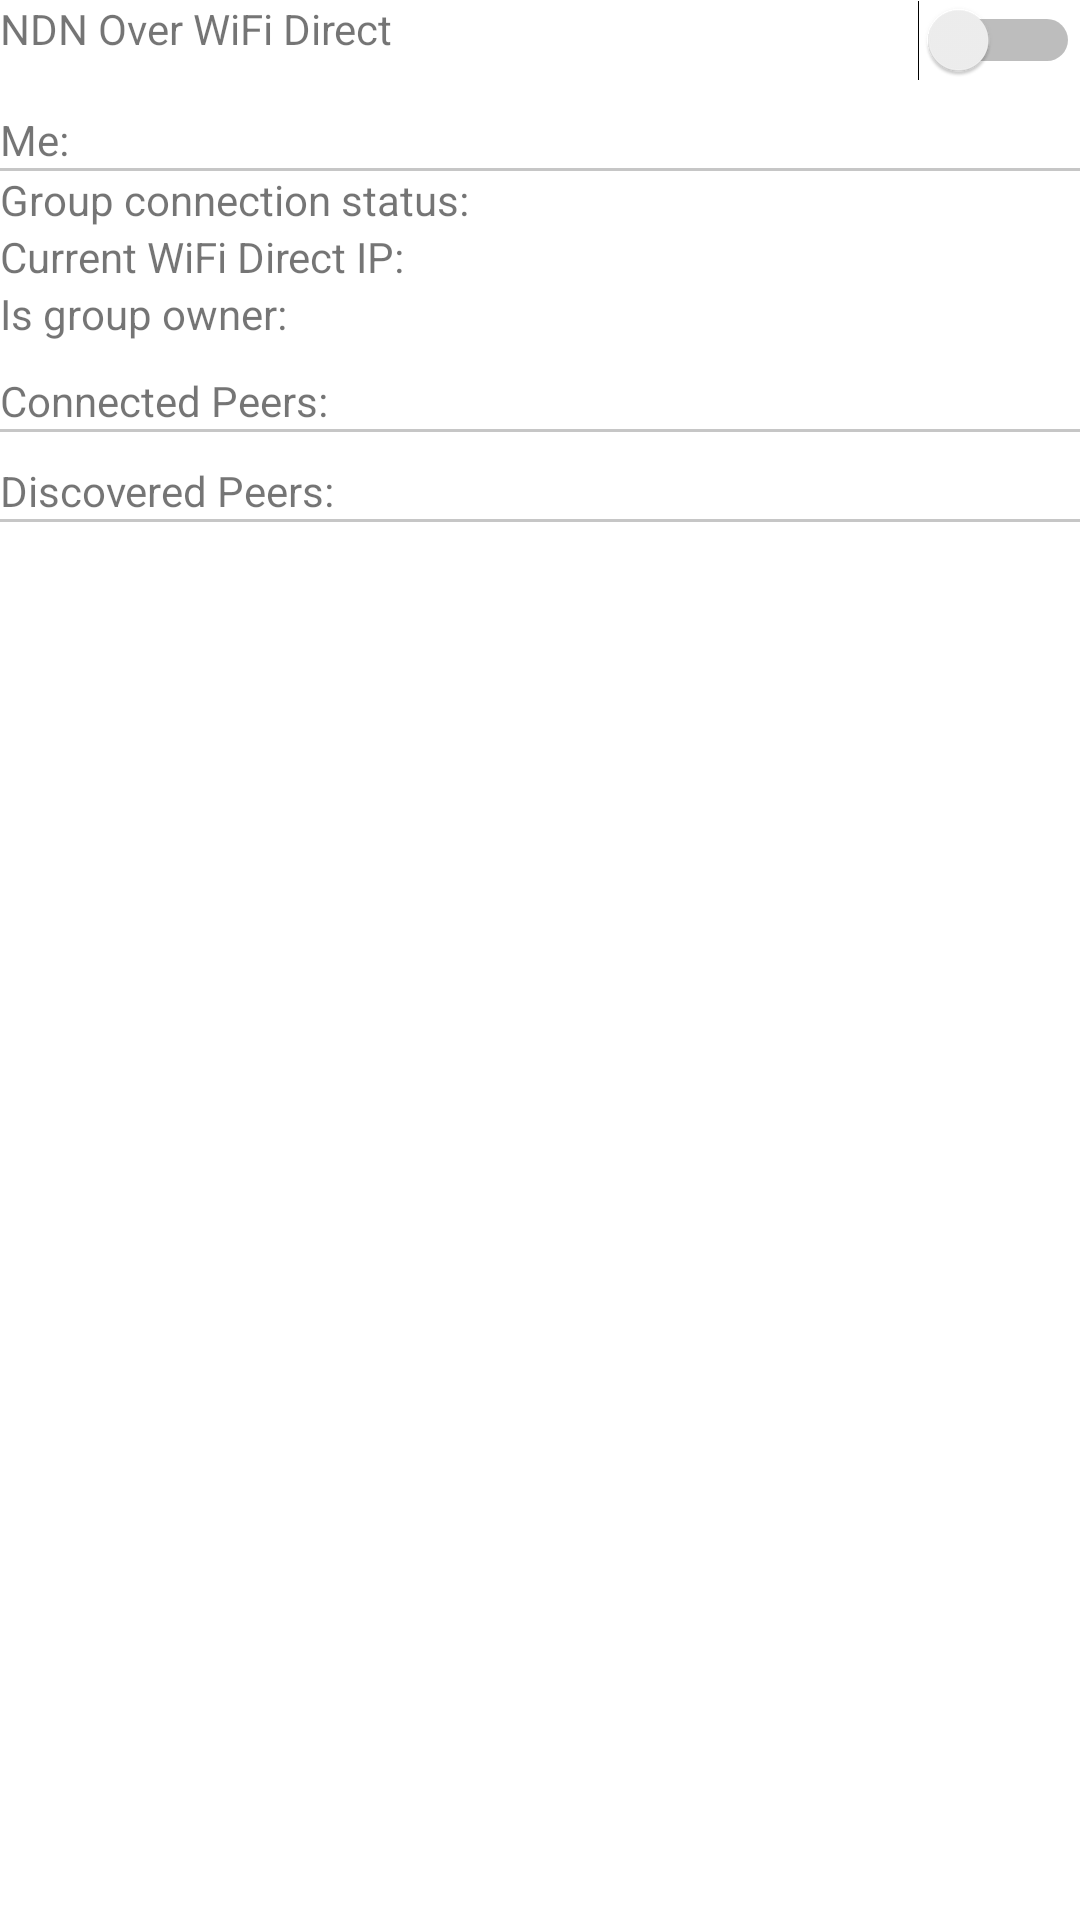

Here is an Android app screen rendered from its layout file. Give the layout XML and the strings, colors and styles it references.
<!-- AndroidManifest.xml: application theme AppTheme -->
<!-- res/layout/fragment_wifidirect.xml -->
<?xml version="1.0" encoding="utf-8"?>
<LinearLayout
    android:layout_height="wrap_content"
    android:layout_width="match_parent"
    android:orientation="vertical"
    android:layout_margin="20dp"
    xmlns:android="http://schemas.android.com/apk/res/android"
    xmlns:tools="http://schemas.android.com/tools">
    <ScrollView
        android:layout_height="wrap_content"
        android:layout_width="match_parent">
        <LinearLayout
            android:layout_width="match_parent"
            android:layout_height="wrap_content"
            android:orientation="vertical"
            tools:context="net.named_data.nfd.WiFiDirectFragment">

            
            <RelativeLayout
                android:layout_width="wrap_content"
                android:layout_height="wrap_content"
                android:layout_marginBottom="10dp">
                <TextView
                    android:text="@string/fragment_wifidirect_title"
                    android:layout_width="wrap_content"
                    android:layout_height="wrap_content" />

                <Switch
                    android:layout_width="wrap_content"
                    android:layout_height="wrap_content"
                    android:id="@+id/wd_switch"
                    android:layout_alignParentRight="true" />
            </RelativeLayout>

            <LinearLayout
                android:layout_width="match_parent"
                android:layout_height="wrap_content"
                android:orientation="horizontal"
                android:weightSum="1">

                <TextView
                    android:layout_width="wrap_content"
                    android:layout_height="wrap_content"
                    android:text="@string/fragment_wifidirect_label_me"
                    android:layout_weight="0.10" />

                <TextView
                    android:layout_width="wrap_content"
                    android:layout_height="wrap_content"
                    android:id="@+id/wd_this_device_name_textview" />
            </LinearLayout>

            <View
                android:layout_width="fill_parent"
                android:layout_height="1dp"
                android:gravity="center_vertical"
                android:background="@color/android_color_gray" />

            
            <LinearLayout
                android:layout_width="match_parent"
                android:layout_height="wrap_content"
                android:orientation="horizontal"
                android:weightSum="1">

                <TextView
                    android:layout_width="wrap_content"
                    android:layout_height="wrap_content"
                    android:text="@string/fragment_wifidirect_group_conn_status"
                    android:layout_weight="0.10" />

                <TextView
                    android:layout_width="wrap_content"
                    android:layout_height="wrap_content"
                    android:id="@+id/wd_group_conn_status_textview" />
            </LinearLayout>

            
            <LinearLayout
                android:layout_width="match_parent"
                android:layout_height="wrap_content"
                android:orientation="horizontal"
                android:weightSum="1">
                <TextView
                    android:layout_width="wrap_content"
                    android:layout_height="wrap_content"
                    android:text="@string/fragment_wifidirect_curr_ip"
                    android:layout_weight="0.10"/>

                <TextView
                    android:layout_width="wrap_content"
                    android:layout_height="wrap_content"
                    android:id="@+id/wd_ip_address_textview" />
            </LinearLayout>

            
            <LinearLayout
                android:layout_width="match_parent"
                android:layout_height="wrap_content"
                android:orientation="horizontal"
                android:weightSum="1">
                <TextView
                    android:layout_width="wrap_content"
                    android:layout_height="wrap_content"
                    android:text="@string/fragment_wifidirect_is_group_own"
                    android:layout_weight="0.10"/>

                <TextView
                    android:layout_width="wrap_content"
                    android:layout_height="wrap_content"
                    android:id="@+id/wd_group_owner_textview" />
            </LinearLayout>
        </LinearLayout>
    </ScrollView>

    
    <TextView
        android:layout_width="wrap_content"
        android:layout_height="wrap_content"
        android:text="@string/fragment_wifidirect_connected_peers"
        android:layout_marginTop="10dp"/>
    <View
        android:layout_width="fill_parent"
        android:layout_height="1dp"
        android:gravity="center_vertical"
        android:background="@color/android_color_gray" />
    <ListView
        android:layout_width="match_parent"
        android:layout_height="wrap_content"
        android:id="@+id/wd_connected_peers_listview"/>

    
    <TextView
        android:layout_width="wrap_content"
        android:layout_height="wrap_content"
        android:text="@string/fragment_wifidirect_discovered_peers"
        android:layout_marginTop="10dp"/>
    <View
        android:layout_width="fill_parent"
        android:layout_height="1dp"
        android:gravity="center_vertical"
        android:background="@color/android_color_gray" />
    <ListView
        android:layout_width="match_parent"
        android:layout_height="wrap_content"
        android:id="@+id/wd_discovered_peers_listview"/>

</LinearLayout>
<!-- resources referenced by this layout -->
<resources>
  <item name="android_color_gray" type="color">#C6C6C6</item>
  <string name="fragment_wifidirect_connected_peers">Connected Peers: </string>
  <string name="fragment_wifidirect_curr_ip">Current WiFi Direct IP: </string>
  <string name="fragment_wifidirect_discovered_peers">Discovered Peers: </string>
  <string name="fragment_wifidirect_group_conn_status">Group connection status: </string>
  <string name="fragment_wifidirect_is_group_own">Is group owner: </string>
  <string name="fragment_wifidirect_label_me">Me: </string>
  <string name="fragment_wifidirect_title">NDN Over WiFi Direct</string>
  <style name="AppTheme" parent="Theme.MaterialComponents.Light.DarkActionBar">
          
      </style>
</resources>
